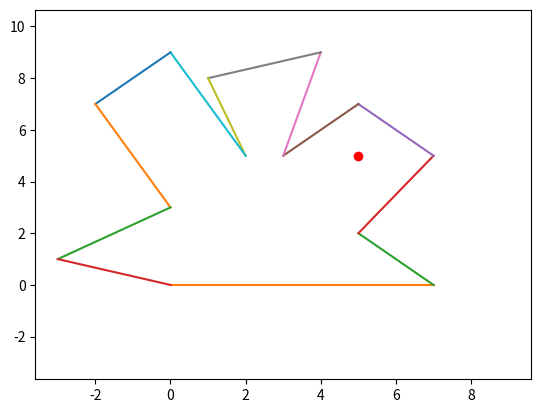

Reproduce this figure in Python.
import matplotlib.pyplot as plt
from matplotlib.patches import Rectangle

def add_point(x, y):
	plt.plot(x, y, 'ro')

def add_line(x1, y1, x2, y2):
	plt.plot([x1, x2], [y1, y2])
#define Matplotlib figure and axis
fig, ax = plt.subplots()

#create simple line plot
ax.plot([0, 0],[0, 10], alpha=0)
add_point(5, 5)
inputs = """
0 0
7 0
5 2
7 5
5 7
3 5
4 9
1 8
2 5
0 9
-2 7
0 3
-3 1
"""

lines = inputs.split('\n')
mini, maxi = float('inf'), float('-inf')
prev = None
first = None
for line in lines:
	if not len(line):
		continue
	cur = [int(x) for x in line.split()]
	mini = min([mini, cur[0], cur[1]])
	maxi = max([maxi, cur[0], cur[1]])
	if first == None:
		first = cur
	if prev != None:
		add_line(prev[0], prev[1], cur[0], cur[1])
	prev = cur
add_line(first[0], first[1], prev[0], prev[1])
ax.plot(mini, mini, maxi, maxi)
plt.show()